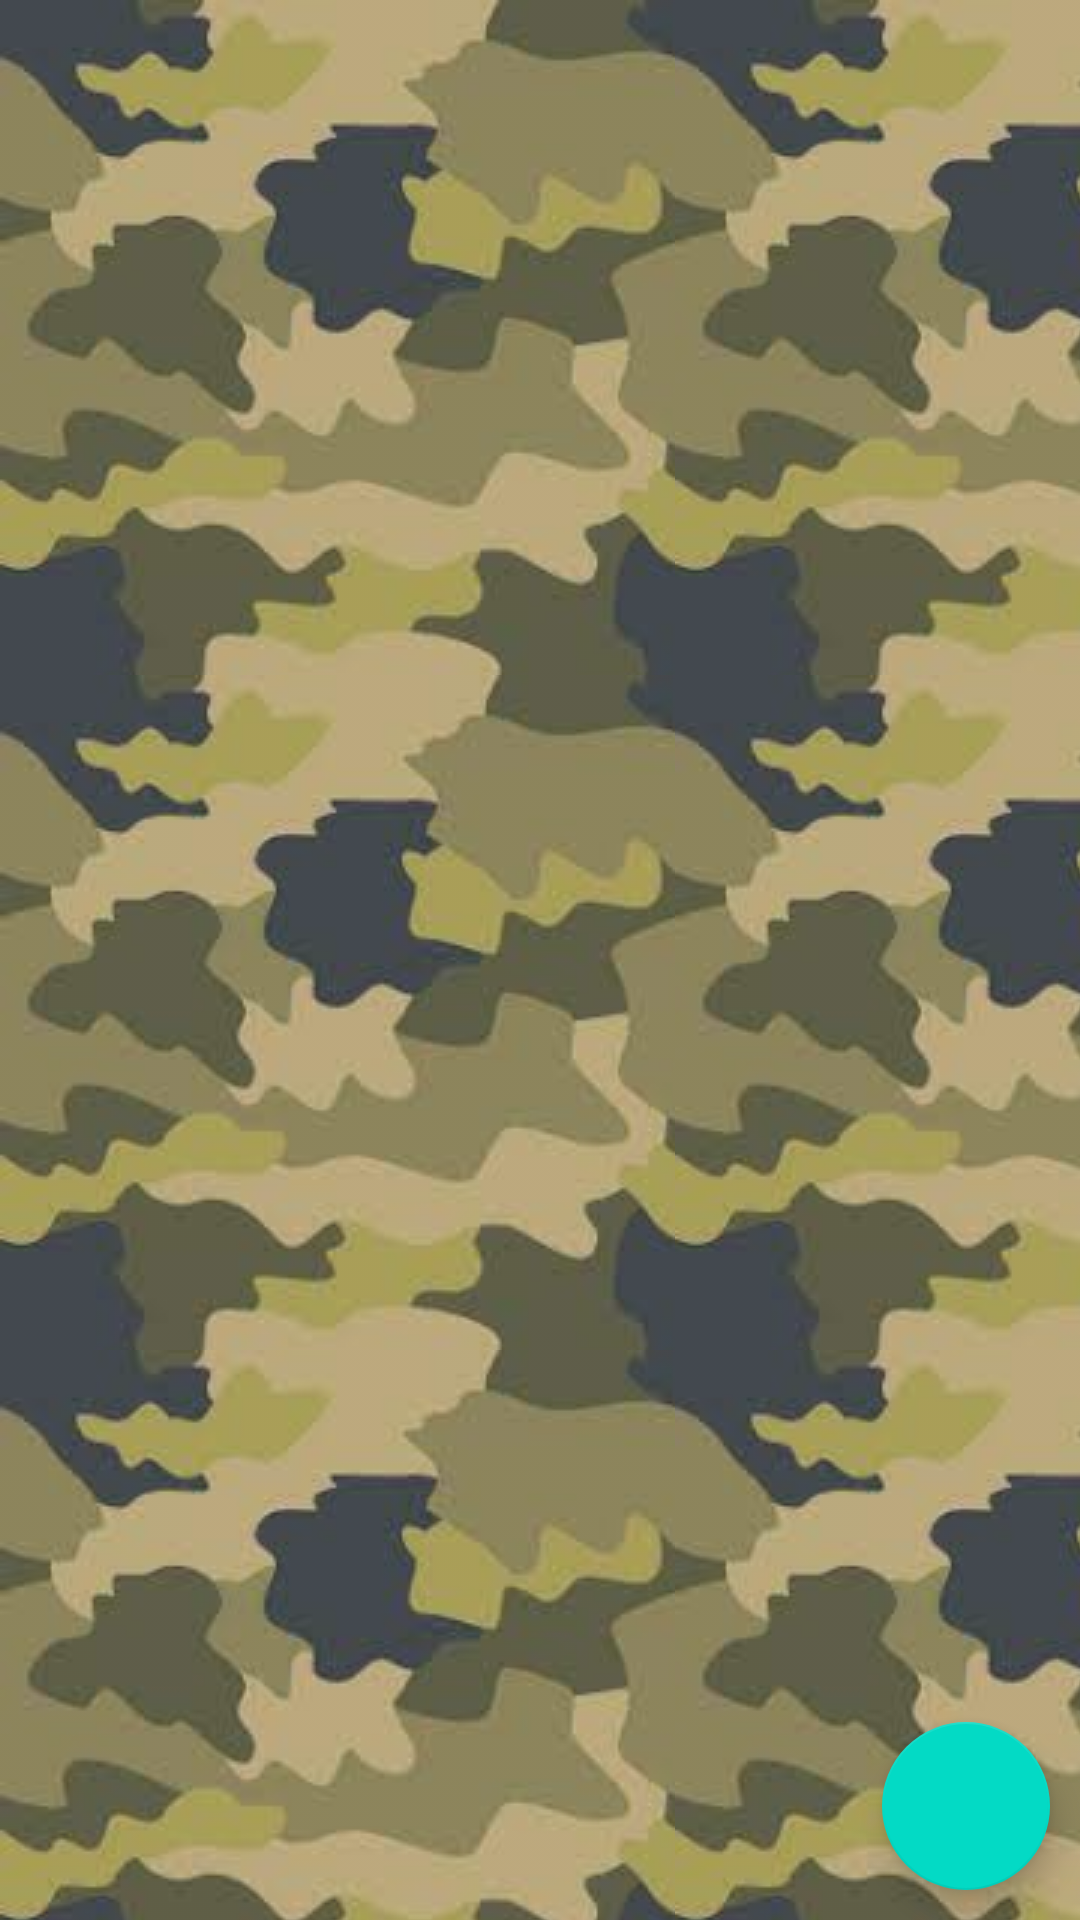

This screen was rendered from an Android layout file. Write that file and the resources it references.
<!-- AndroidManifest.xml: application theme Theme.CameraCallibration -->
<!-- res/layout/activity_main.xml -->
<?xml version="1.0" encoding="utf-8"?>
<FrameLayout xmlns:android="http://schemas.android.com/apk/res/android"
    xmlns:app="http://schemas.android.com/apk/res-auto"
    xmlns:tools="http://schemas.android.com/tools"
    android:layout_width="match_parent"
    android:layout_height="match_parent"
    tools:context=".MainActivity">


    <ImageView
        android:layout_width="match_parent"
        android:layout_height="match_parent"
        android:src="@drawable/army_drawable"
        android:scaleType="fitXY"
        android:alpha="0.8"/>
    <androidx.recyclerview.widget.RecyclerView
        android:id="@+id/recyclerView"
        android:layout_width="match_parent"
        android:layout_height="match_parent">

    </androidx.recyclerview.widget.RecyclerView>

    <com.google.android.material.floatingactionbutton.FloatingActionButton
        android:id="@+id/addItemBtn"
        android:layout_width="wrap_content"
        android:layout_height="wrap_content"
        android:layout_gravity="bottom|end"
        android:layout_margin="10dp"
        android:src="@drawable/add"
        app:tint="@color/white"/>
</FrameLayout>
<!-- resources referenced by this layout -->
<resources>
  <!-- drawable army_drawable (drawable) -->
  <?xml version="1.0" encoding="utf-8"?>
  <bitmap xmlns:android="http://schemas.android.com/apk/res/android"
      android:src="@drawable/army"
      android:tileMode="repeat" />
  <style name="Theme.CameraCallibration" parent="Theme.MaterialComponents.DayNight.DarkActionBar">
          
          <item name="colorPrimary">@color/purple_500</item>
          <item name="colorPrimaryVariant">@color/purple_700</item>
          <item name="colorOnPrimary">@color/white</item>
          
          <item name="colorSecondary">@color/teal_200</item>
          <item name="colorSecondaryVariant">@color/teal_700</item>
          <item name="colorOnSecondary">@color/black</item>
          
          <item name="android:statusBarColor" tools:targetApi="l">?attr/colorPrimaryVariant</item>
          
      </style>
  <!-- drawable army: jpg bitmap (drawable, 5060 bytes) -->
  <!-- not gathered from this repository: default colours our renderer supplied (Android Studio template values) -->
  <color name="purple_500">#FF6200EE</color>
  <color name="purple_700">#FF3700B3</color>
  <color name="teal_200">#FF03DAC5</color>
  <color name="teal_700">#FF018786</color>
  <color name="black">#FF000000</color>
  <color name="white">#FFFFFFFF</color>
</resources>
